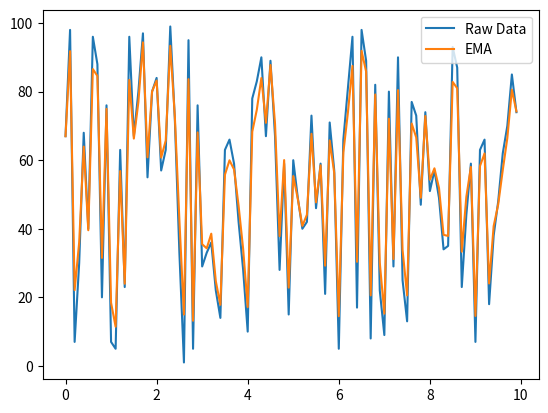

This figure's Python source:
import numpy as np
import matplotlib.pyplot as plt

def moving_avg_filter(data_list, window_size):
    moving_avg = []
    for i in range(len(data_list)):
        if i < window_size - 1:
            moving_avg.append(sum(data_list[0:i+1]) / (i+1))
        else:
            # SMA[k] = SMA[k-1] + (X_data[k] - X_data[k-window_size]) / window_size
            moving_avg.append(moving_avg[-1] + (data_list[i] - data_list[i-window_size]) / window_size)
    return moving_avg

def ema_filter(moving_avg, alpha, data_list):
    ema_list = []
    for i in range(len(moving_avg)):
        if i == 0:
            ema_list.append(moving_avg[0])
        else:
            ema_list.append(alpha * moving_avg[i-1] + (1 - alpha) * data_list[i]) #EMA = alpha * SMA[i-1] + (1-alpha) * X_data[i]
    return ema_list

alpha = 0.2 #weight of current data : give
window_size = 3
data = np.random.randint(0, 100, size=100)
dt = 0.1
t = np.arange(0, 10, dt) 
moving_avg = moving_avg_filter(data, window_size)
ema_avg = ema_filter(moving_avg, alpha, data)

plt.plot(t, data, label='Raw Data')
#plt.plot(t, moving_avg, label='SMA')
plt.plot(t, ema_avg, label='EMA')
plt.legend()
plt.show()

